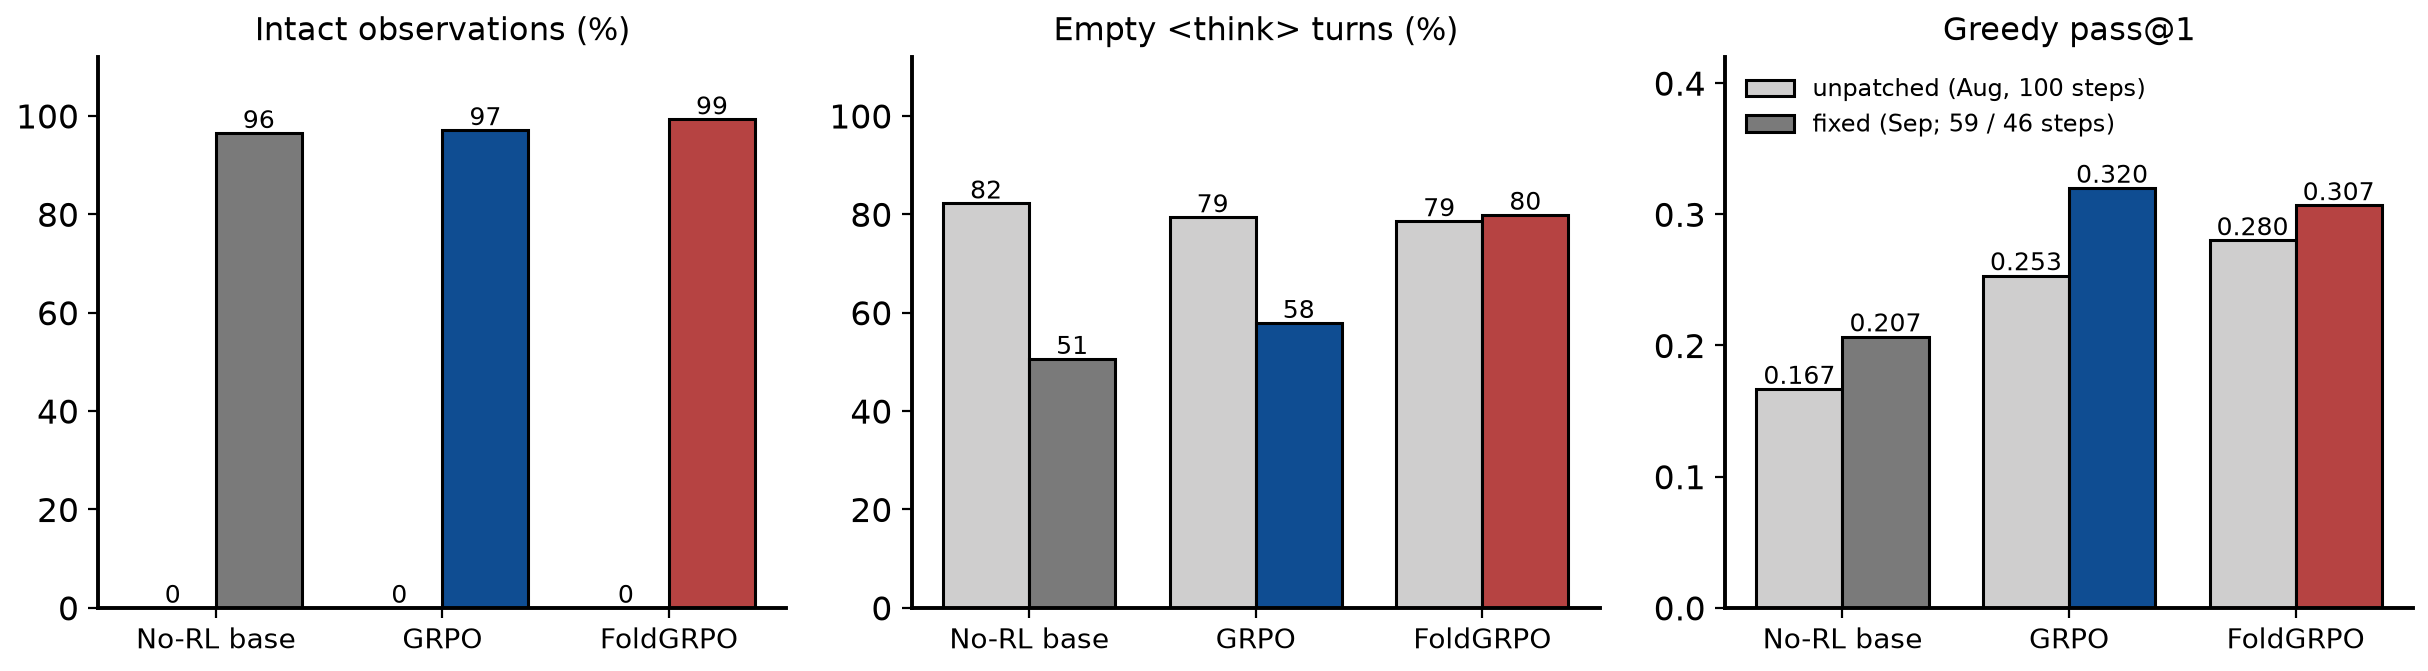

Values plotted in this chart, from the file beside it:
code, model, dump_source, greedy_pass@1, empty_think_turn_pct, obs_intact_pct, obs_missing, main_thread_turns_per_traj, branch_calls_per_traj, finish_pct, main_thread_chars
unpatched (2026-08), No-RL base, norl_base_greedy_sc, 0.1667, 82.2, 0.0, 913, 6.91, 1.31, 40.0, 101505
fixed (2026-09), No-RL base, results/valonly_norl_base_greedy_fix_sc/…, 0.2067, 50.6, 96.5, 0, 4.46, 1.59, 89.3, 38461
unpatched (2026-08), GRPO@100, grpo_100_greedy_sc, 0.2533, 79.4, 0.0, 854, 6.51, 3.19, 76.0, 79866
fixed (2026-09), GRPO@59, results/valonly_grpo_60_greedy_fix_sc/du…, 0.32, 57.9, 97.1, 0, 5.64, 2.47, 87.3, 48053
unpatched (2026-08), FoldGRPO@100, foldgrpo_100_greedy_sc, 0.28, 78.6, 0.0, 801, 6.29, 2.71, 96.0, 50363
fixed (2026-09), FoldGRPO@46, results/valonly_foldgrpo_50_greedy_fix_s…, 0.3067, 79.9, 99.3, 0, 5.88, 4.39, 96.7, 21087
